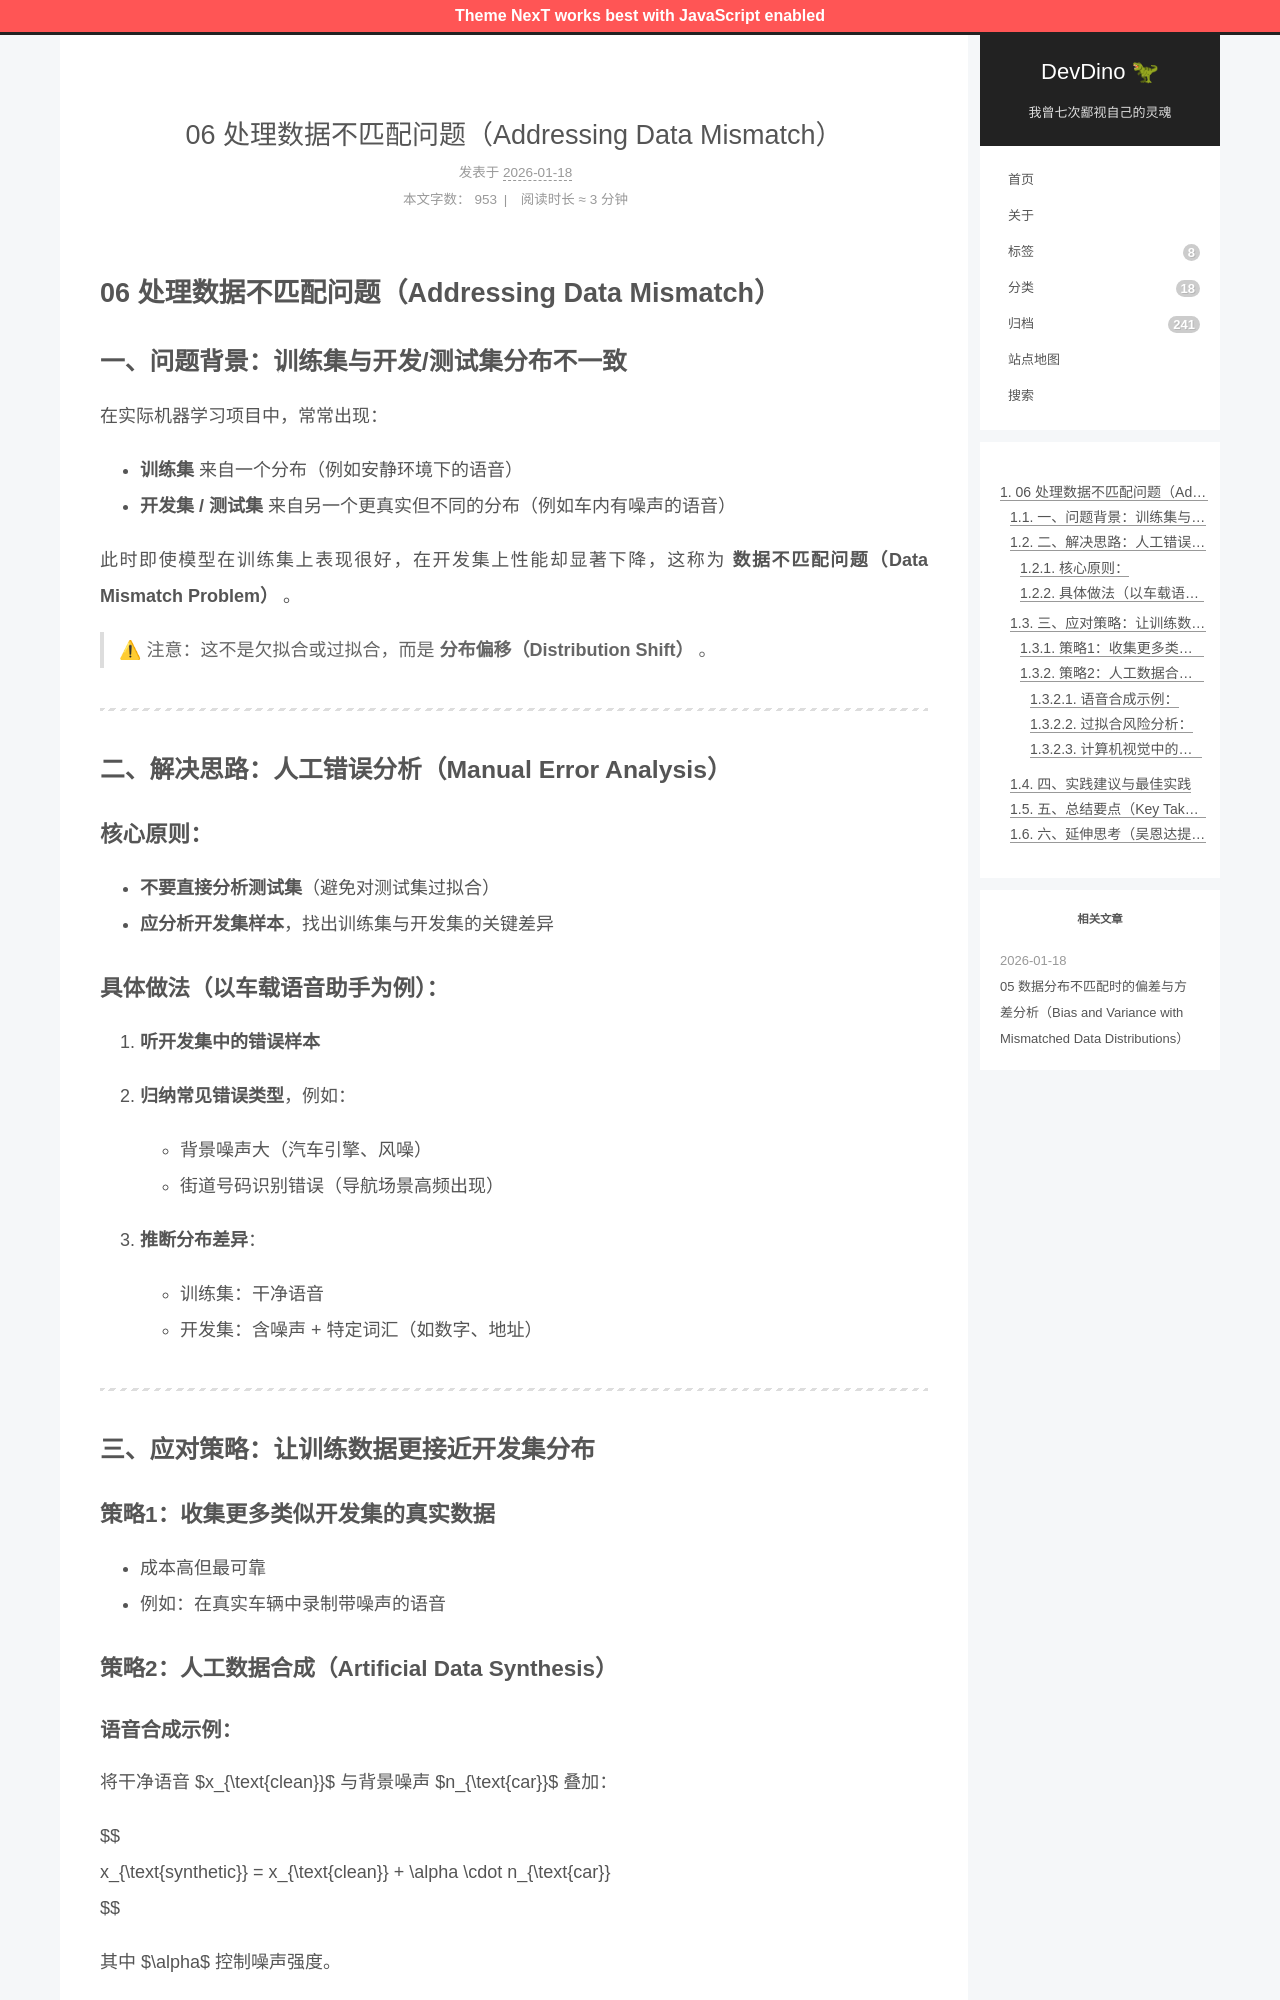

repository: afetmin/blog · page: 机器学习策略2/06 处理数据不匹配问题（Addressing Data Mismatch）/index.html · generator: jekyll

---
title: 06 处理数据不匹配问题（Addressing Data Mismatch）
date: 2026-01-18T11:14:00Z
lastmod: 2026-01-18T11:16:40Z
categories: 机器学习策略
---

# 06 处理数据不匹配问题（Addressing Data Mismatch）

## 一、问题背景：训练集与开发/测试集分布不一致

在实际机器学习项目中，常常出现：

- **训练集** 来自一个分布（例如安静环境下的语音）
- **开发集 / 测试集** 来自另一个更真实但不同的分布（例如车内有噪声的语音）

此时即使模型在训练集上表现很好，在开发集上性能却显著下降，这称为 **数据不匹配问题（Data Mismatch Problem）** 。

> ⚠ 注意：这不是欠拟合或过拟合，而是 **分布偏移（Distribution Shift）** 。

---

## 二、解决思路：人工错误分析（Manual Error Analysis）

### 核心原则：

- **不要直接分析测试集**（避免对测试集过拟合）
- **应分析开发集样本**，找出训练集与开发集的关键差异

### 具体做法（以车载语音助手为例）：

1. **听开发集中的错误样本**
2. **归纳常见错误类型**，例如：

   - 背景噪声大（汽车引擎、风噪）
   - 街道号码识别错误（导航场景高频出现）
3. **推断分布差异**：

   - 训练集：干净语音
   - 开发集：含噪声 + 特定词汇（如数字、地址）

---

## 三、应对策略：让训练数据更接近开发集分布

### 策略1：收集更多类似开发集的真实数据

- 成本高但最可靠
- 例如：在真实车辆中录制带噪声的语音

### 策略2：人工数据合成（Artificial Data Synthesis）
